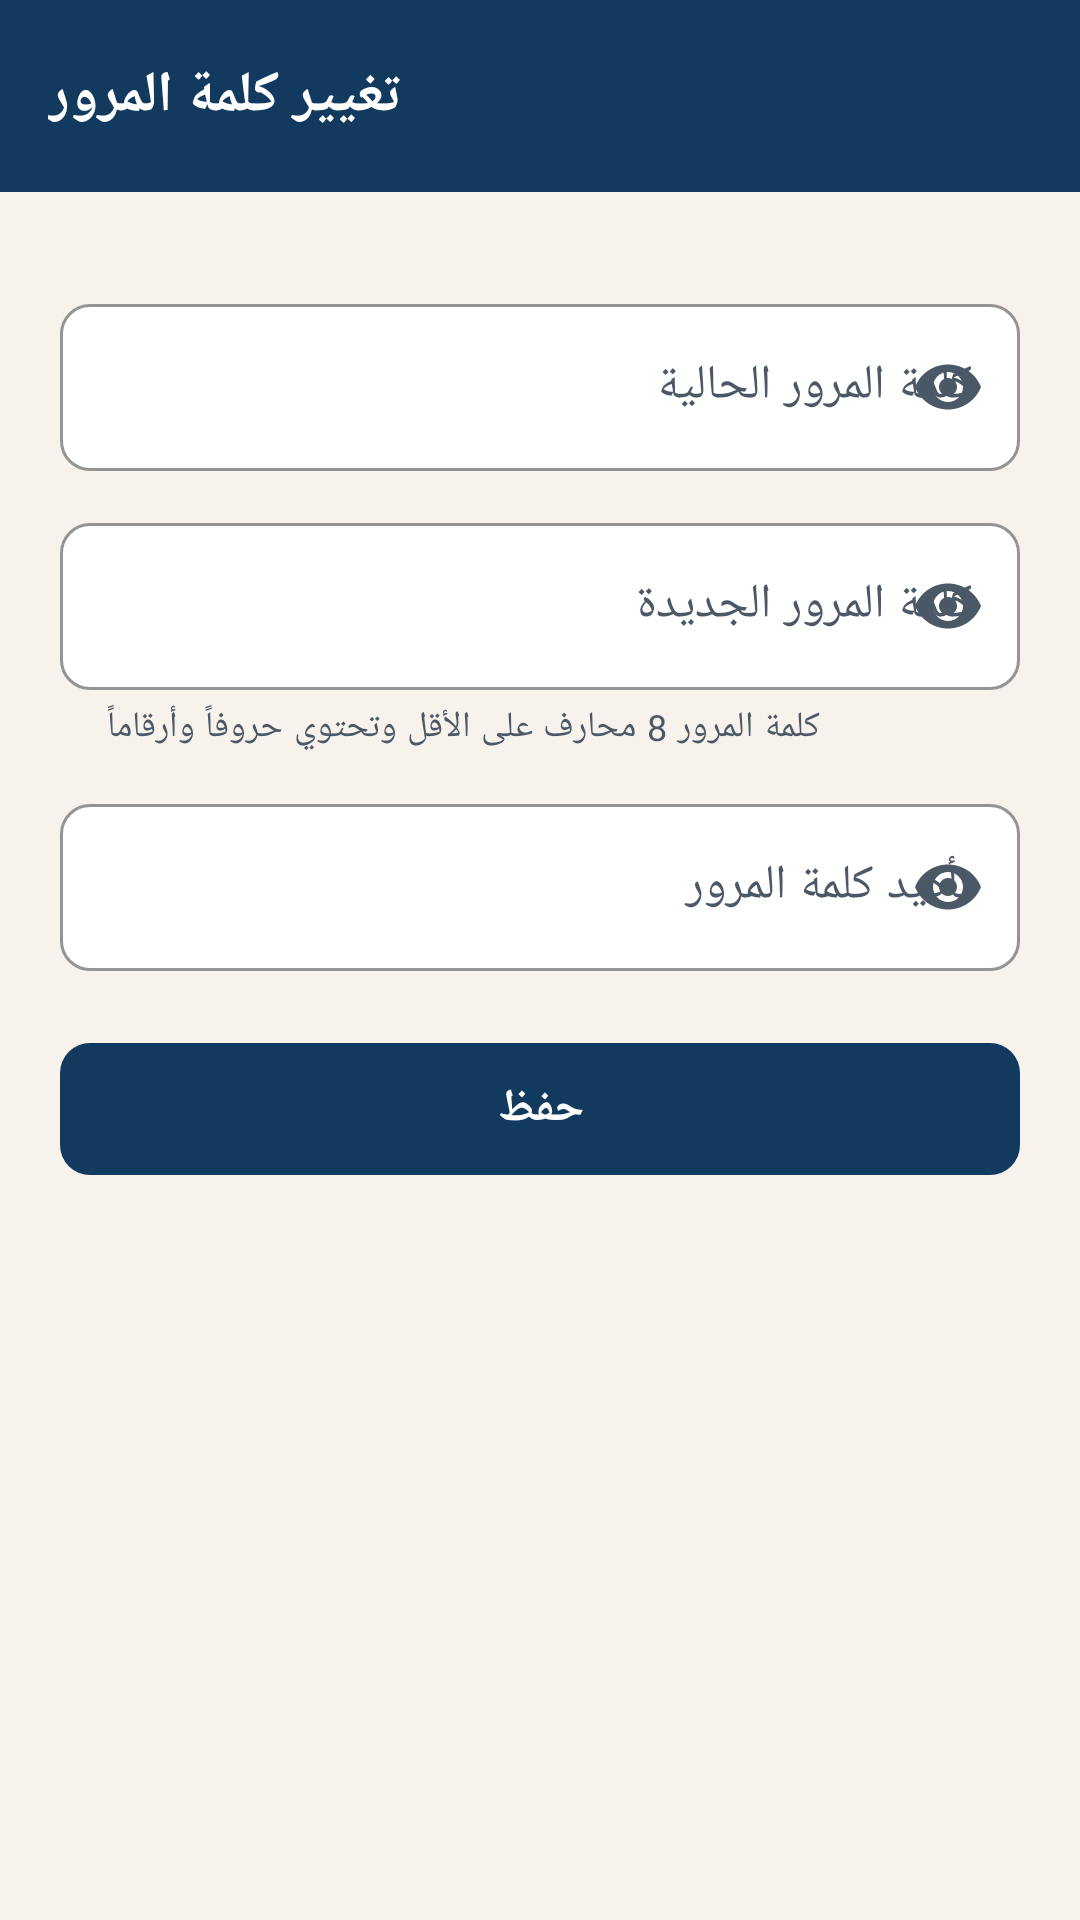

Android layout source for this screen:
<!-- AndroidManifest.xml: application theme Theme.AqarCom -->
<!-- res/layout/activity_change_password.xml -->
<?xml version="1.0" encoding="utf-8"?>
<LinearLayout xmlns:android="http://schemas.android.com/apk/res/android"
    xmlns:app="http://schemas.android.com/apk/res-auto"
    android:layout_width="match_parent"
    android:layout_height="match_parent"
    android:background="@color/aq_sand"
    android:orientation="vertical">

    <com.google.android.material.appbar.MaterialToolbar
        android:id="@+id/toolbar"
        android:layout_width="match_parent"
        android:layout_height="?attr/actionBarSize"
        app:title="@string/change_password" />

    <ScrollView
        android:layout_width="match_parent"
        android:layout_height="match_parent">

        <LinearLayout
            android:id="@+id/root"
            android:layout_width="match_parent"
            android:layout_height="wrap_content"
            android:orientation="vertical"
            android:padding="20dp">

            <com.google.android.material.textfield.TextInputLayout
                android:id="@+id/til_current"
                android:layout_width="match_parent"
                android:layout_height="wrap_content"
                android:layout_marginTop="12dp"
                android:hint="@string/current_password"
                app:endIconMode="password_toggle"
                app:startIconDrawable="@drawable/ic_lock">

                <com.google.android.material.textfield.TextInputEditText
                    android:id="@+id/et_current"
                    android:layout_width="match_parent"
                    android:layout_height="wrap_content"
                    android:inputType="textPassword"
                    android:textDirection="ltr" />
            </com.google.android.material.textfield.TextInputLayout>

            <com.google.android.material.textfield.TextInputLayout
                android:id="@+id/til_password"
                android:layout_width="match_parent"
                android:layout_height="wrap_content"
                android:layout_marginTop="12dp"
                android:hint="@string/new_password"
                app:endIconMode="password_toggle"
                app:helperText="@string/error_password_short"
                app:startIconDrawable="@drawable/ic_lock">

                <com.google.android.material.textfield.TextInputEditText
                    android:id="@+id/et_password"
                    android:layout_width="match_parent"
                    android:layout_height="wrap_content"
                    android:inputType="textPassword"
                    android:textDirection="ltr" />
            </com.google.android.material.textfield.TextInputLayout>

            <com.google.android.material.textfield.TextInputLayout
                android:id="@+id/til_password2"
                android:layout_width="match_parent"
                android:layout_height="wrap_content"
                android:layout_marginTop="12dp"
                android:hint="@string/confirm_password"
                app:endIconMode="password_toggle"
                app:startIconDrawable="@drawable/ic_lock">

                <com.google.android.material.textfield.TextInputEditText
                    android:id="@+id/et_password2"
                    android:layout_width="match_parent"
                    android:layout_height="wrap_content"
                    android:inputType="textPassword"
                    android:textDirection="ltr" />
            </com.google.android.material.textfield.TextInputLayout>

            <com.google.android.material.button.MaterialButton
                android:id="@+id/btn_submit"
                android:layout_width="match_parent"
                android:layout_height="wrap_content"
                android:layout_marginTop="20dp"
                android:text="@string/save" />
        </LinearLayout>
    </ScrollView>
</LinearLayout>
<!-- resources referenced by this layout -->
<resources>
  <color name="aq_sand">#F7F3EC</color>
  <string name="change_password">تغيير كلمة المرور</string>
  <string name="confirm_password">تأكيد كلمة المرور</string>
  <string name="current_password">كلمة المرور الحالية</string>
  <string name="error_password_short">كلمة المرور 8 محارف على الأقل وتحتوي حروفاً وأرقاماً</string>
  <string name="new_password">كلمة المرور الجديدة</string>
  <string name="save">حفظ</string>
  <color name="aq_blue">#123A5E</color>
  <color name="white">#FFFFFF</color>
  <color name="aq_blue_50">#E8EEF4</color>
  <color name="aq_gold">#B8873B</color>
  <color name="aq_gold_50">#F6EDDD</color>
  <color name="aq_ink">#1D2732</color>
  <color name="aq_emerald">#2A7D62</color>
  <color name="aq_red">#B4432F</color>
  <color name="aq_paper">#FFFFFF</color>
  <color name="aq_ink_2">#4B5866</color>
  <color name="aq_line">#E5DED2</color>
  <style name="AqButton" parent="Widget.Material3.Button">
          <item name="android:minHeight">@dimen/button_height</item>
          <item name="cornerRadius">@dimen/radius_small</item>
          <item name="android:textStyle">bold</item>
          <item name="android:textSize">15sp</item>
      </style>
  <style name="AqTextInput" parent="Widget.Material3.TextInputLayout.OutlinedBox">
          <item name="boxCornerRadiusTopStart">@dimen/radius_small</item>
          <item name="boxCornerRadiusTopEnd">@dimen/radius_small</item>
          <item name="boxCornerRadiusBottomStart">@dimen/radius_small</item>
          <item name="boxCornerRadiusBottomEnd">@dimen/radius_small</item>
          <item name="boxBackgroundColor">@color/aq_paper</item>
          <item name="boxStrokeColor">@color/aq_blue</item>
      </style>
  <style name="AqCard" parent="Widget.Material3.CardView.Elevated">
          <item name="cardCornerRadius">@dimen/radius</item>
          <item name="cardElevation">1dp</item>
          <item name="cardBackgroundColor">@color/aq_paper</item>
          <item name="strokeColor">@color/aq_line</item>
          <item name="strokeWidth">1dp</item>
      </style>
  <style name="AqToolbar" parent="Widget.Material3.Toolbar">
          <item name="android:background">@color/aq_blue</item>
          <item name="titleTextColor">@color/white</item>
          <item name="subtitleTextColor">@color/aq_blue_50</item>
          <item name="navigationIconTint">@color/white</item>
          <item name="titleTextAppearance">@style/TextAppearance.Aq.ToolbarTitle</item>
      </style>
  <dimen name="button_height">52dp</dimen>
  <dimen name="radius_small">10dp</dimen>
  <dimen name="radius">14dp</dimen>
  <style name="TextAppearance.Aq.ToolbarTitle" parent="TextAppearance.Material3.TitleLarge">
          <item name="android:textStyle">bold</item>
          <item name="android:textSize">19sp</item>
      </style>
</resources>
